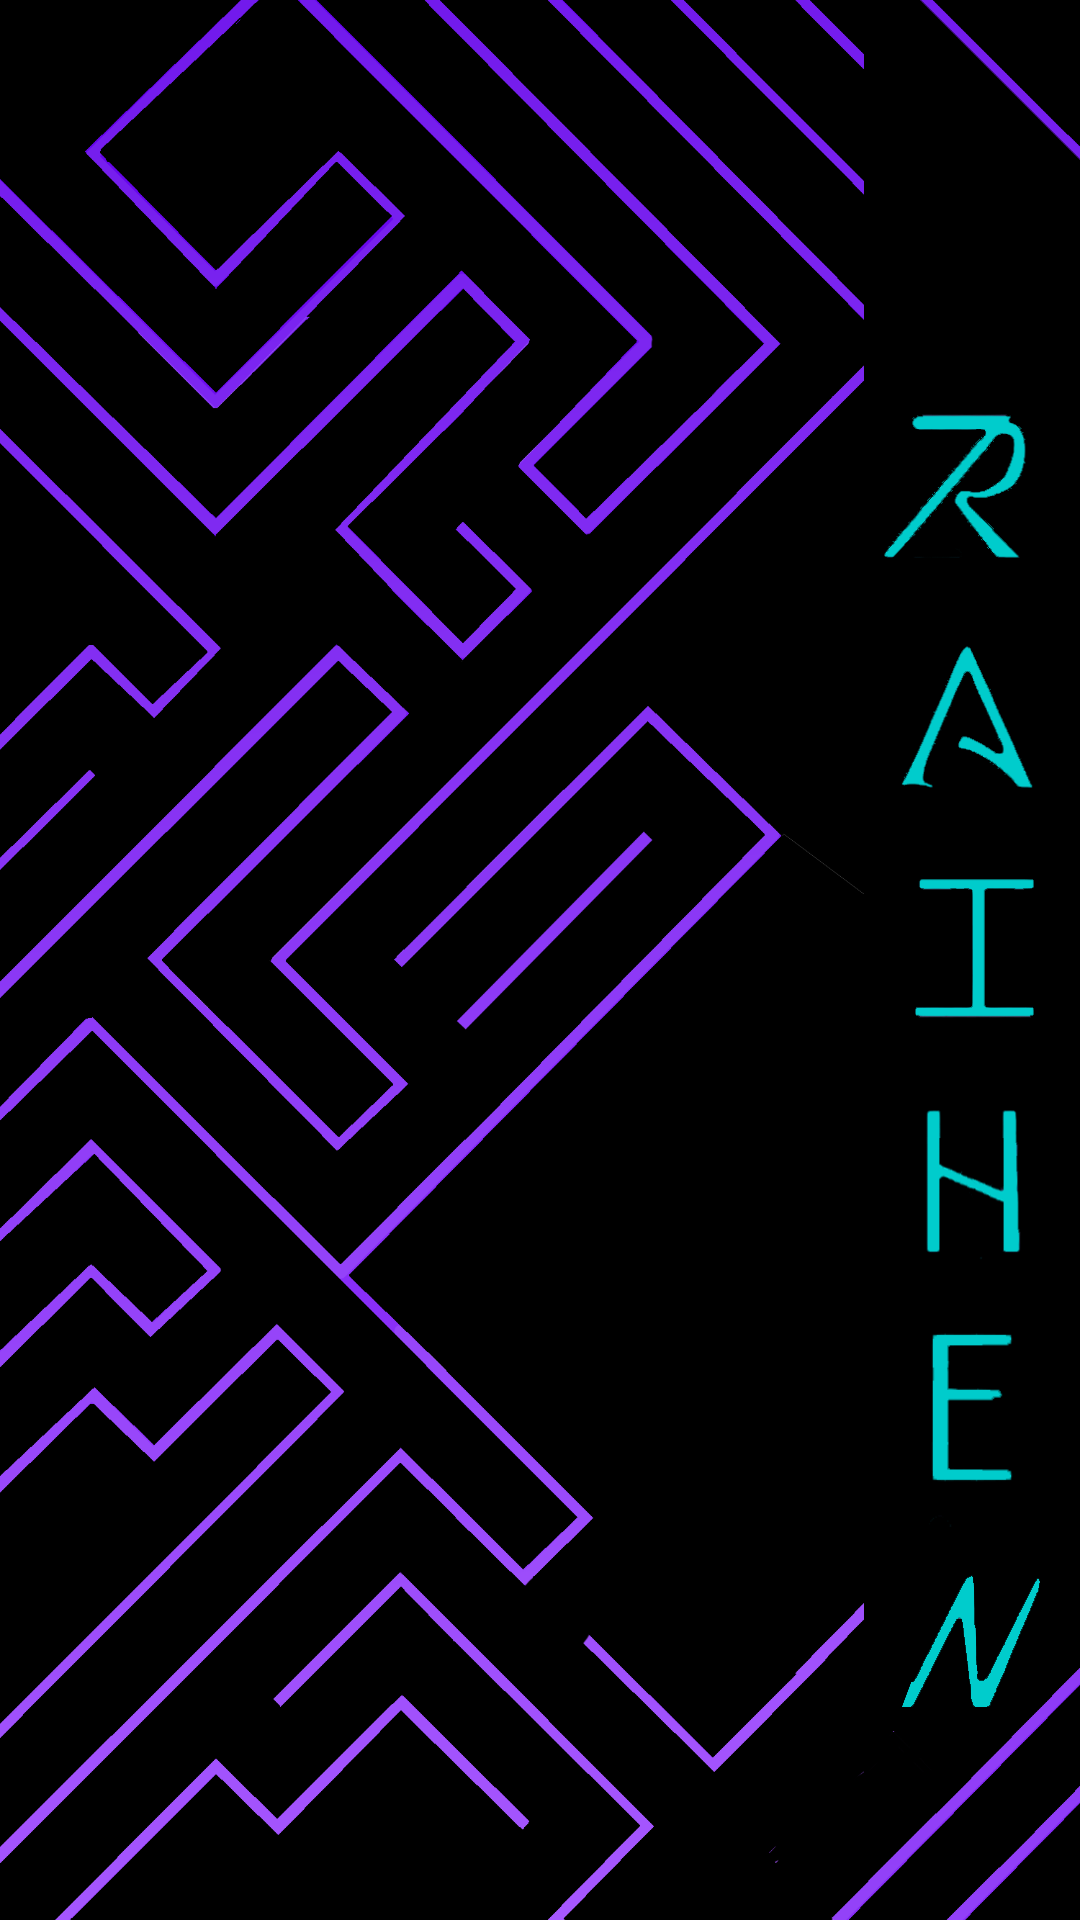

Here is an Android app screen rendered from its layout file. Give the layout XML and the strings, colors and styles it references.
<!-- AndroidManifest.xml: application theme Theme.RaihenV2 -->
<!-- res/layout/activity_splash.xml -->
<?xml version="1.0" encoding="utf-8"?>
<androidx.constraintlayout.widget.ConstraintLayout xmlns:android="http://schemas.android.com/apk/res/android"
    xmlns:app="http://schemas.android.com/apk/res-auto"
    xmlns:tools="http://schemas.android.com/tools"
    android:layout_width="match_parent"
    android:layout_height="match_parent"
    android:background="@drawable/background"
    android:id="@+id/biometric_login"
    tools:context=".Splash">
    <ImageView

        android:id="@+id/icon_text1"
        android:layout_width="0dp"
        android:layout_height="0dp"
        android:layout_marginTop="124dp"
        android:layout_marginEnd="4dp"
        android:src="@mipmap/rr"
        app:layout_constraintEnd_toEndOf="parent"
        app:layout_constraintHeight_percent="0.12"
        app:layout_constraintTop_toTopOf="parent"
        app:layout_constraintWidth_percent="0.20"
        tools:ignore="MissingConstraints" />

    <ImageView

        android:id="@+id/icon_text2"
        android:layout_width="0dp"
        android:layout_height="0dp"
        app:layout_constraintWidth_percent="0.20"
        app:layout_constraintHeight_percent="0.12"
        android:src="@mipmap/aa"
        app:layout_constraintEnd_toEndOf="parent"
        app:layout_constraintTop_toBottomOf="@+id/icon_text1"
        tools:ignore="MissingConstraints" />

    <ImageView

        android:id="@+id/icon_text3"
        android:layout_width="0dp"
        android:layout_height="0dp"
        app:layout_constraintWidth_percent="0.20"
        app:layout_constraintHeight_percent="0.12"
        android:src="@mipmap/ii"
        app:layout_constraintEnd_toEndOf="parent"
        app:layout_constraintTop_toBottomOf="@+id/icon_text2"
        tools:ignore="MissingConstraints" />

    <ImageView

        android:id="@+id/icon_text4"
        android:layout_width="0dp"
        android:layout_height="0dp"
        app:layout_constraintWidth_percent="0.20"
        app:layout_constraintHeight_percent="0.12"
        android:layout_marginTop="1dp"
        android:src="@mipmap/hh"
        app:layout_constraintEnd_toEndOf="parent"
        app:layout_constraintTop_toBottomOf="@+id/icon_text3"
        tools:ignore="MissingConstraints" />

    <ImageView

        android:id="@+id/icon_text5"
        android:layout_width="0dp"
        android:layout_height="0dp"
        app:layout_constraintWidth_percent="0.20"
        app:layout_constraintHeight_percent="0.12"
        android:src="@mipmap/ee"
        app:layout_constraintEnd_toEndOf="parent"
        app:layout_constraintTop_toBottomOf="@id/icon_text4"
        tools:ignore="MissingConstraints" />

    <ImageView

        android:id="@+id/icon_text6"
        android:layout_width="0dp"
        android:layout_height="0dp"
        android:layout_marginTop="4dp"
        android:src="@mipmap/nn"
        app:layout_constraintEnd_toEndOf="parent"
        app:layout_constraintHeight_percent="0.12"
        app:layout_constraintTop_toBottomOf="@id/icon_text5"
        app:layout_constraintWidth_percent="0.20"
        tools:ignore="MissingConstraints" />


</androidx.constraintlayout.widget.ConstraintLayout>
<!-- resources referenced by this layout -->
<resources>
  <!-- drawable background: png bitmap (drawable, 109608 bytes) -->
  <!-- mipmap aa: png bitmap (mipmap-hdpi, 7956 bytes) -->
  <!-- mipmap ee: png bitmap (mipmap-hdpi, 3458 bytes) -->
  <!-- mipmap hh: png bitmap (mipmap-hdpi, 6705 bytes) -->
  <!-- mipmap ii: png bitmap (mipmap-hdpi, 4036 bytes) -->
  <!-- mipmap nn: png bitmap (mipmap-hdpi, 6784 bytes) -->
  <!-- mipmap rr: png bitmap (mipmap-hdpi, 9372 bytes) -->
  <style name="Theme.RaihenV2" parent="Theme.MaterialComponents.DayNight.NoActionBar">
          
          <item name="colorPrimary">@color/cyan</item>
          <item name="colorPrimaryVariant">@color/dark_custom</item>
          <item name="colorOnPrimary">@color/white</item>
          
          <item name="colorSecondary">@color/cyan</item>
          <item name="colorSecondaryVariant">@color/teal_700</item>
          <item name="colorOnSecondary">@color/black</item>
          
          <item name="android:statusBarColor" tools:targetApi="l">#10BABA</item>
          
          <item name="android:listDivider">@color/cyan</item>
          <item name="android:textColorSecondary">@color/cyan</item>
          <item name="drawerArrowStyle">@style/DrawerIcon</item>
  
      </style>
  <color name="cyan">#00CCCC</color>
  <color name="dark_custom">#090A0F</color>
  <color name="white">#FFFFFFFF</color>
  <color name="teal_700">#FF018786</color>
  <color name="black">#FF000000</color>
  <style name="DrawerIcon" parent="Widget.AppCompat.DrawerArrowToggle">
          <item name="color">@color/dark_custom</item>
      </style>
</resources>
